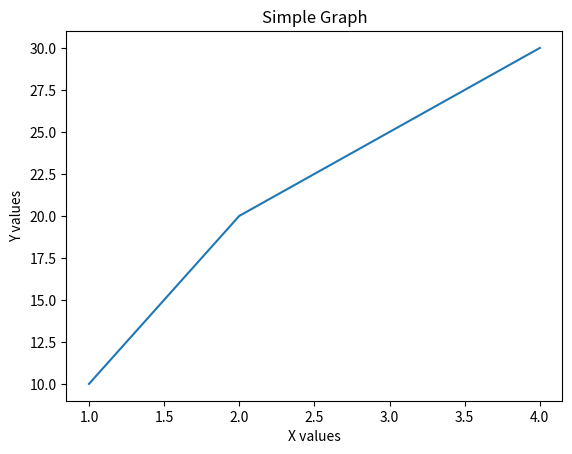

Here is the Python script that generated this plot:
# ================================
# IMPORT LIBRARIES
# ================================
import numpy as np
import pandas as pd
import matplotlib.pyplot as plt


# ================================
# NUMPY (numbers / arrays)
# ================================
numbers = np.array([1, 2, 3, 4])
result = numbers * 2

print("NumPy result:", result)


# ================================
# PANDAS (table / data)
# ================================
data = {
    "Name": ["Ivan", "Alex"],
    "Age": [21, 22]
}

df = pd.DataFrame(data)

print("\nPandas Data:")
print(df)


# ================================
# MATPLOTLIB (graph)
# ================================
x = [1, 2, 3, 4]
y = [10, 20, 25, 30]

plt.plot(x, y)
plt.title("Simple Graph")
plt.xlabel("X values")
plt.ylabel("Y values")

plt.show()

print("graph generated")
